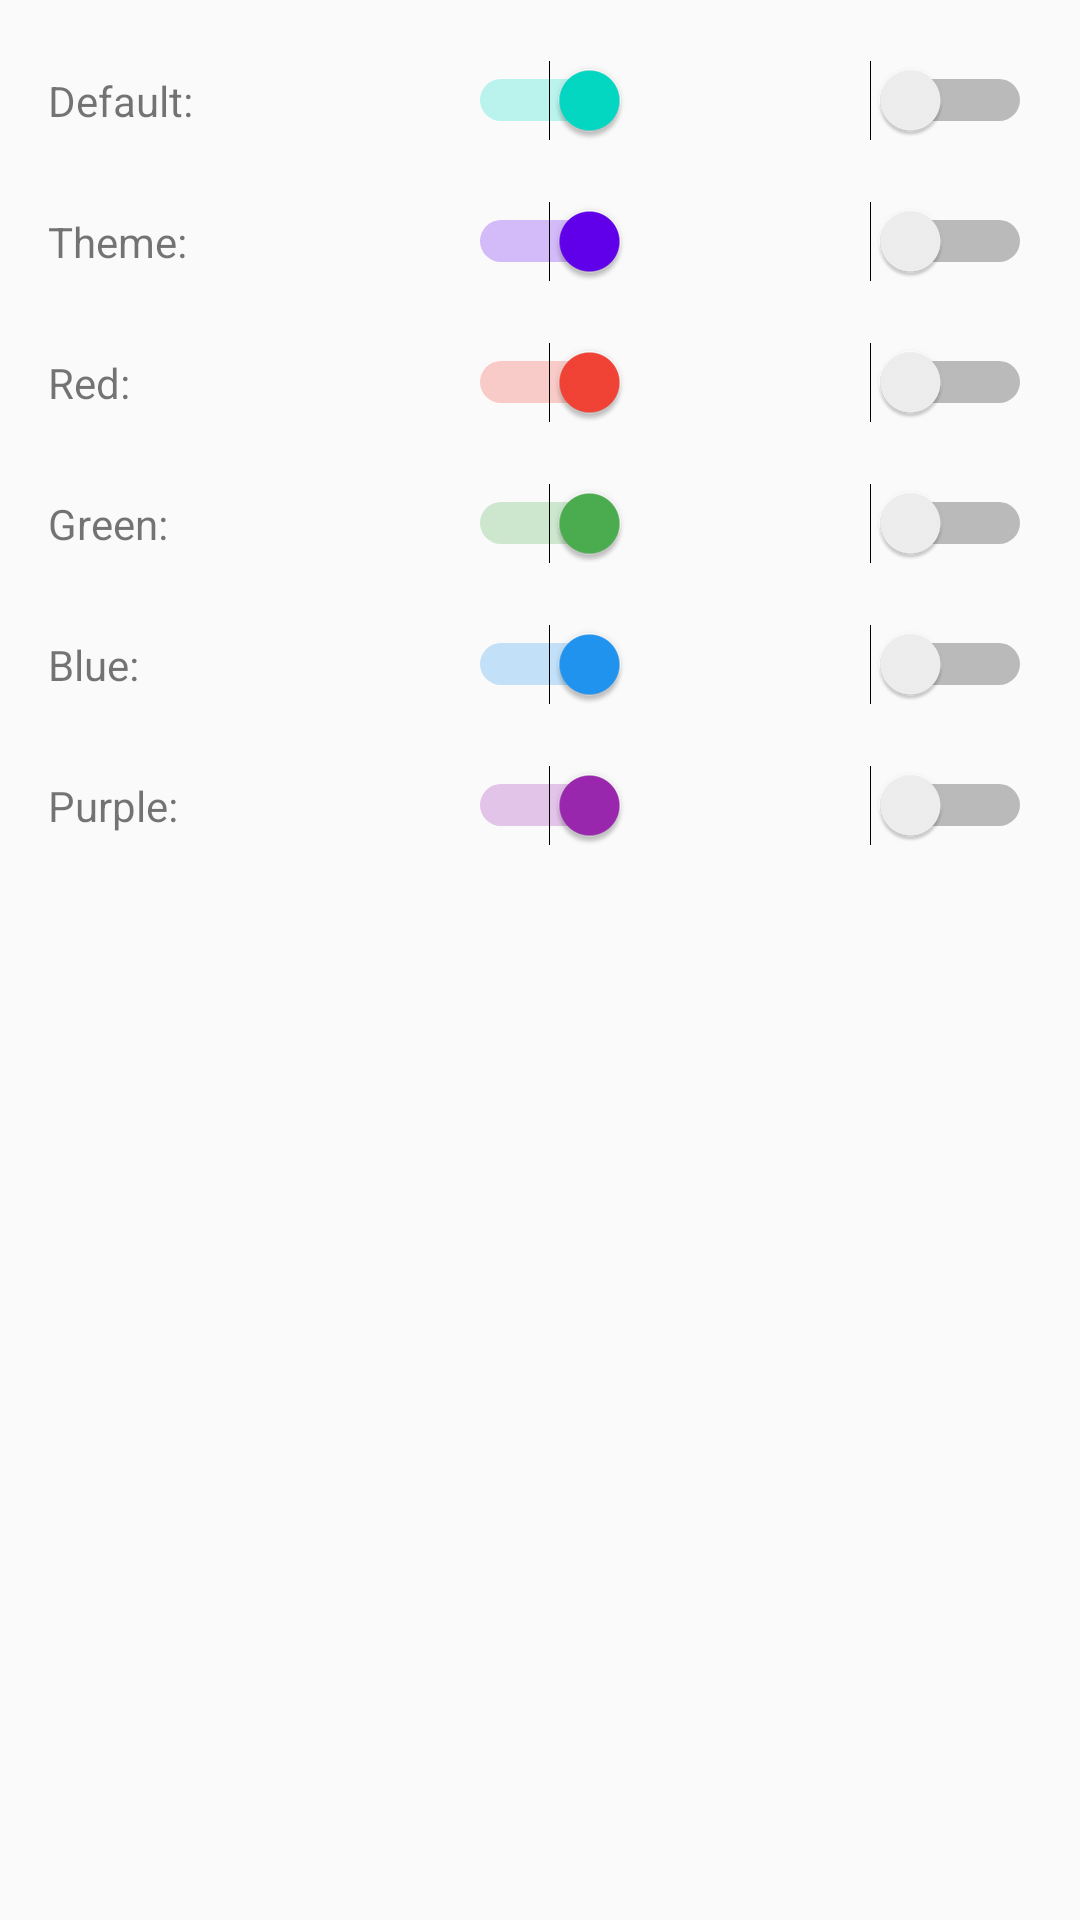

Write the Android layout XML for this screen, with the resource values it uses.
<!-- AndroidManifest.xml: application theme AppTheme -->
<!-- res/layout/activity_switch.xml -->
<?xml version="1.0" encoding="utf-8"?>
<LinearLayout xmlns:android="http://schemas.android.com/apk/res/android"
    xmlns:tools="http://schemas.android.com/tools"
    android:id="@+id/activity_main"
    android:layout_width="match_parent"
    android:layout_height="match_parent"
    android:paddingBottom="@dimen/activity_vertical_margin"
    android:paddingLeft="@dimen/activity_horizontal_margin"
    android:paddingRight="@dimen/activity_horizontal_margin"
    android:orientation="vertical"
    tools:context="com.sherlockshi.materialwidgetpractise.MainActivity">

    <LinearLayout
        android:layout_width="match_parent"
        android:layout_height="wrap_content"
        android:layout_marginTop="@dimen/margin_top"
        android:orientation="horizontal">

        <TextView
            android:layout_width="@dimen/text_width"
            android:layout_height="wrap_content"
            android:text="@string/title_default"/>

        <Switch
            android:layout_width="0dp"
            android:layout_weight="1"
            android:layout_height="wrap_content"
            android:checked="true" />

        <Switch
            android:layout_width="0dp"
            android:layout_weight="1"
            android:layout_height="wrap_content" />
    </LinearLayout>

    <LinearLayout
        android:layout_width="match_parent"
        android:layout_height="wrap_content"
        android:layout_marginTop="@dimen/margin_top"
        android:orientation="horizontal">

        <TextView
            android:layout_width="@dimen/text_width"
            android:layout_height="wrap_content"
            android:text="@string/title_theme"/>

        <Switch
            android:layout_width="0dp"
            android:layout_weight="1"
            android:layout_height="wrap_content"
            android:checked="true"
            android:theme="@style/ThemeSwitch" />

        <Switch
            android:layout_width="0dp"
            android:layout_weight="1"
            android:layout_height="wrap_content"
            android:theme="@style/ThemeSwitch" />
    </LinearLayout>

    <LinearLayout
        android:layout_width="match_parent"
        android:layout_height="wrap_content"
        android:layout_marginTop="@dimen/margin_top"
        android:orientation="horizontal">

        <TextView
            android:layout_width="@dimen/text_width"
            android:layout_height="wrap_content"
            android:text="@string/title_red"/>

        <Switch
            android:layout_width="0dp"
            android:layout_weight="1"
            android:layout_height="wrap_content"
            android:checked="true"
            android:theme="@style/RedSwitch" />

        <Switch
            android:layout_width="0dp"
            android:layout_weight="1"
            android:layout_height="wrap_content"
            android:theme="@style/RedSwitch" />
    </LinearLayout>

    <LinearLayout
        android:layout_width="match_parent"
        android:layout_height="wrap_content"
        android:layout_marginTop="@dimen/margin_top"
        android:orientation="horizontal">

        <TextView
            android:layout_width="@dimen/text_width"
            android:layout_height="wrap_content"
            android:text="@string/title_green"/>

        <Switch
            android:layout_width="0dp"
            android:layout_weight="1"
            android:layout_height="wrap_content"
            android:checked="true"
            android:theme="@style/GreenSwitch" />

        <Switch
            android:layout_width="0dp"
            android:layout_weight="1"
            android:layout_height="wrap_content"
            android:theme="@style/GreenSwitch" />
    </LinearLayout>

    <LinearLayout
        android:layout_width="match_parent"
        android:layout_height="wrap_content"
        android:layout_marginTop="@dimen/margin_top"
        android:orientation="horizontal">

        <TextView
            android:layout_width="@dimen/text_width"
            android:layout_height="wrap_content"
            android:text="@string/title_blue"/>

        <Switch
            android:layout_width="0dp"
            android:layout_weight="1"
            android:layout_height="wrap_content"
            android:checked="true"
            android:theme="@style/BlueSwitch" />

        <Switch
            android:layout_width="0dp"
            android:layout_weight="1"
            android:layout_height="wrap_content"
            android:theme="@style/BlueSwitch" />
    </LinearLayout>

    <LinearLayout
        android:layout_width="match_parent"
        android:layout_height="wrap_content"
        android:layout_marginTop="@dimen/margin_top"
        android:orientation="horizontal">

        <TextView
            android:layout_width="@dimen/text_width"
            android:layout_height="wrap_content"
            android:text="@string/title_purple"/>

        <Switch
            android:layout_width="0dp"
            android:layout_weight="1"
            android:layout_height="wrap_content"
            android:checked="true"
            android:theme="@style/PurpleSwitch" />

        <Switch
            android:layout_width="0dp"
            android:layout_weight="1"
            android:layout_height="wrap_content"
            android:theme="@style/PurpleSwitch" />
    </LinearLayout>
</LinearLayout>
<!-- resources referenced by this layout -->
<resources>
  <dimen name="activity_horizontal_margin">16dp</dimen>
  <dimen name="activity_vertical_margin">16dp</dimen>
  <dimen name="margin_top">20dp</dimen>
  <dimen name="text_width">60dp</dimen>
  <string name="title_blue">Blue:</string>
  <string name="title_default">Default:</string>
  <string name="title_green">Green:</string>
  <string name="title_purple">Purple:</string>
  <string name="title_red">Red:</string>
  <string name="title_theme">Theme:</string>
  <style name="BlueSwitch">
          <item name="colorControlActivated">@color/md_blue_500</item>
          <item name="colorControlNormal">@color/md_grey_500</item>
      </style>
  <style name="GreenSwitch">
          <item name="colorControlActivated">@color/md_green_500</item>
          <item name="colorControlNormal">@color/md_grey_500</item>
      </style>
  <style name="PurpleSwitch">
          <item name="colorControlActivated">@color/md_purple_500</item>
          <item name="colorControlNormal">@color/md_grey_500</item>
      </style>
  <style name="RedSwitch">
          <item name="colorControlActivated">@color/md_red_500</item>
          <item name="colorControlNormal">@color/md_grey_500</item>
      </style>
  <style name="ThemeSwitch">
          <item name="colorControlActivated">@color/colorPrimary</item>
      </style>
  <style name="AppTheme" parent="Theme.AppCompat.Light.NoActionBar">
          
          <item name="colorPrimary">@color/colorPrimary</item>
          <item name="colorPrimaryDark">@color/colorPrimaryDark</item>
          <item name="colorAccent">@color/colorAccent</item>
  
          <item name="colorControlNormal">@android:color/white</item>
          <item name="titleTextColor">@android:color/white</item>
      </style>
  <color name="md_blue_500">#2196F3</color>
  <color name="md_grey_500">#9E9E9E</color>
  <color name="md_green_500">#4CAF50</color>
  <color name="md_purple_500">#9C27B0</color>
  <color name="md_red_500">#F44336</color>
  <!-- not gathered from this repository: default colours our renderer supplied (Android Studio template values) -->
  <color name="colorPrimary">#FF6200EE</color>
  <color name="colorPrimaryDark">#FF3700B3</color>
  <color name="colorAccent">#FF03DAC5</color>
</resources>
